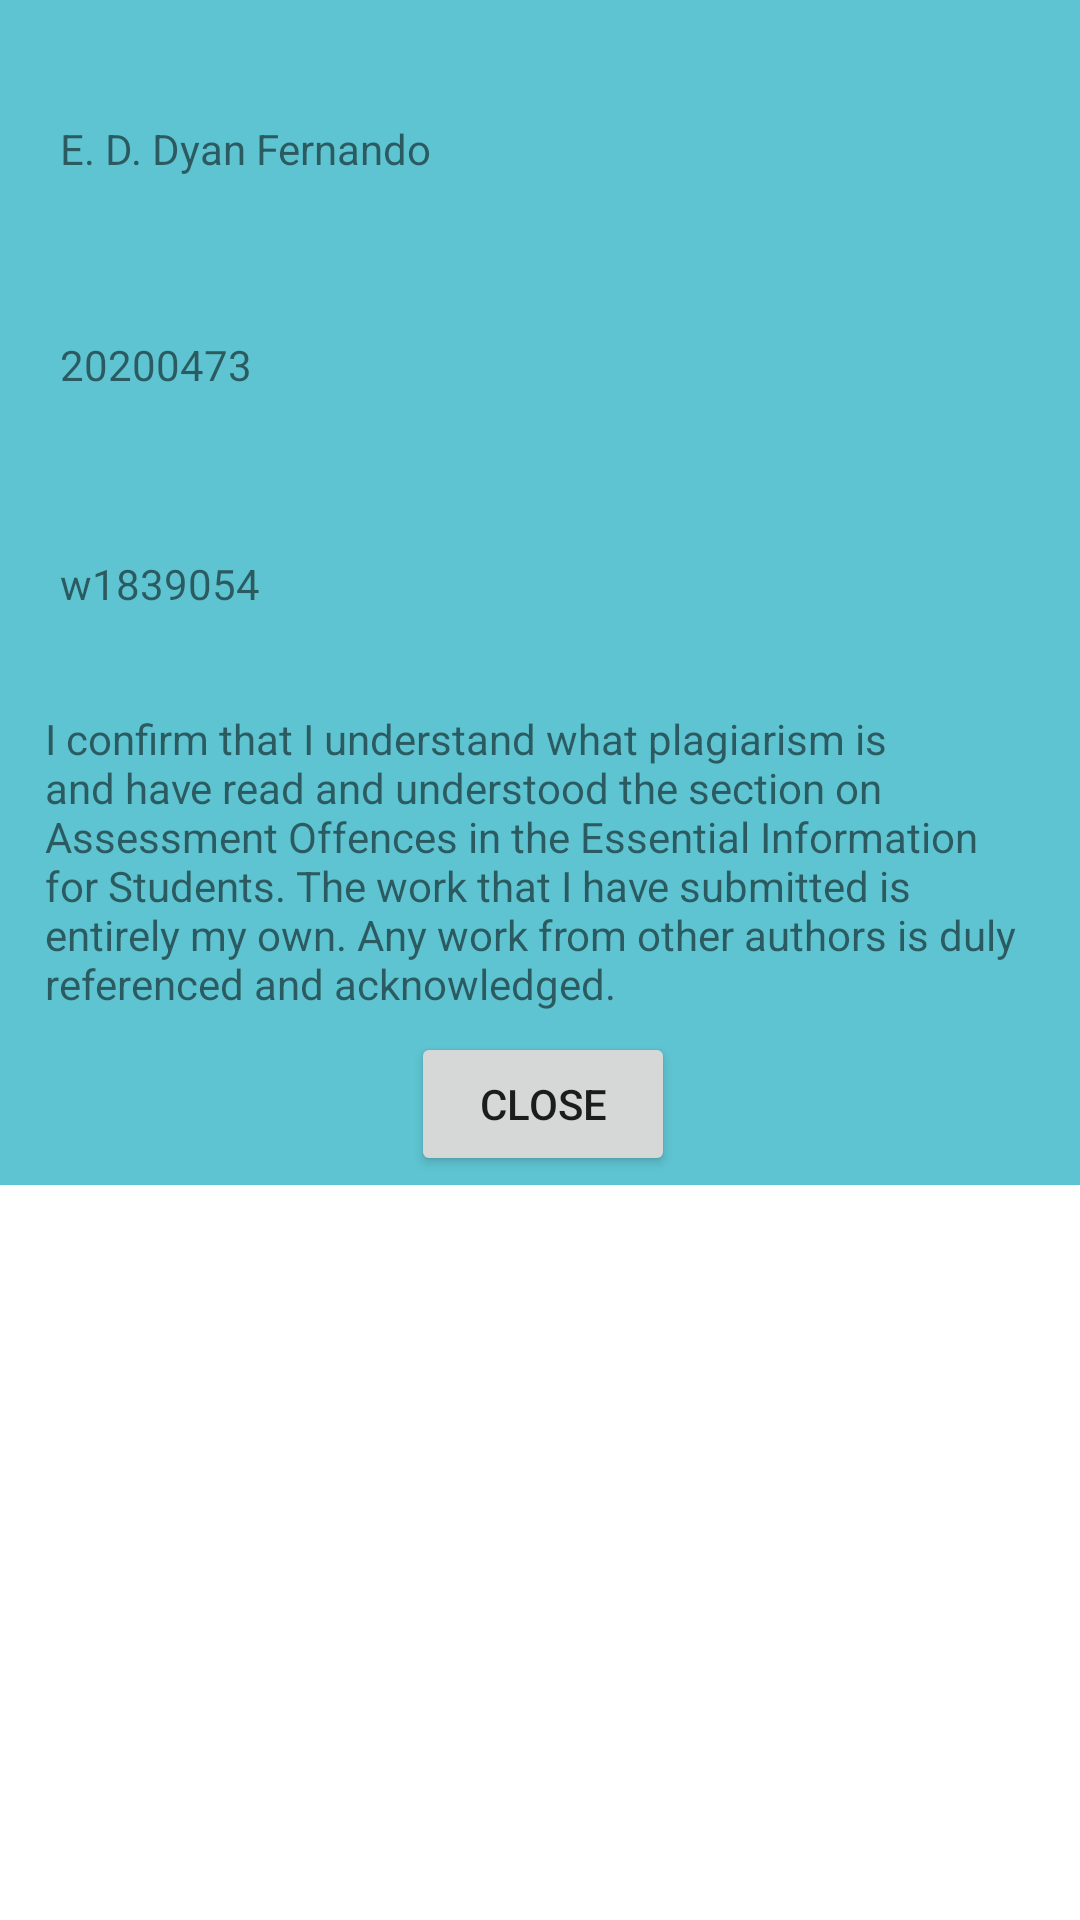

Layout XML and referenced resources for this Android screen:
<!-- AndroidManifest.xml: application theme Theme.W1839054_MAD_CW_1 -->
<!-- res/layout/activity_about.xml -->
<?xml version="1.0" encoding="utf-8"?>
<androidx.constraintlayout.widget.ConstraintLayout xmlns:android="http://schemas.android.com/apk/res/android"
    xmlns:app="http://schemas.android.com/apk/res-auto"
    xmlns:tools="http://schemas.android.com/tools"
    android:layout_width="match_parent"
    android:layout_height="match_parent">
    //tools:context=".About">

    <androidx.constraintlayout.widget.ConstraintLayout
        android:id="@+id/constraintLayout"
        android:layout_width="363dp"
        android:layout_height="395dp"
        android:background="#5EC4D1"
        app:layout_constraintBottom_toBottomOf="parent"
        app:layout_constraintEnd_toEndOf="parent"
        app:layout_constraintHorizontal_bias="0.041"
        app:layout_constraintStart_toStartOf="parent"
        app:layout_constraintTop_toTopOf="parent"
        app:layout_constraintVertical_bias="0.0">

        <TextView
            android:id="@+id/acknowiedgement"
            android:layout_width="332dp"
            android:layout_height="107dp"
            android:text="I confirm that I understand what plagiarism is and have read and understood the section on Assessment Offences in the Essential Information for Students. The work that I have submitted is entirely my own. Any work from other authors is duly referenced and acknowledged."
            app:layout_constraintBottom_toBottomOf="parent"
            app:layout_constraintEnd_toEndOf="parent"
            app:layout_constraintHorizontal_bias="0.483"
            app:layout_constraintStart_toStartOf="parent"
            app:layout_constraintTop_toTopOf="parent"
            app:layout_constraintVertical_bias="0.822" />

        <TextView
            android:id="@+id/name"
            android:layout_width="0dp"
            android:layout_height="0dp"
            android:layout_marginTop="8dp"
            android:layout_marginBottom="41dp"
            android:text="Name"
            app:layout_constraintBottom_toTopOf="@+id/iit_id"
            app:layout_constraintEnd_toEndOf="@+id/iit_id"
            app:layout_constraintStart_toStartOf="@+id/iit_id"
            app:layout_constraintTop_toTopOf="parent" />

        <TextView
            android:id="@+id/my_name"
            android:layout_width="0dp"
            android:layout_height="0dp"
            android:layout_marginStart="20dp"
            android:layout_marginTop="40dp"
            android:layout_marginEnd="20dp"
            android:layout_marginBottom="32dp"
            android:text="E. D. Dyan Fernando"
            app:layout_constraintBottom_toTopOf="@+id/my_iit_id"
            app:layout_constraintEnd_toEndOf="parent"
            app:layout_constraintStart_toStartOf="parent"
            app:layout_constraintTop_toTopOf="parent" />

        <TextView
            android:id="@+id/iit_id"
            android:layout_width="0dp"
            android:layout_height="0dp"
            android:layout_marginBottom="40dp"
            android:text="IIT ID"
            app:layout_constraintBottom_toTopOf="@+id/uow_id"
            app:layout_constraintEnd_toEndOf="@+id/uow_id"
            app:layout_constraintStart_toStartOf="@+id/uow_id"
            app:layout_constraintTop_toBottomOf="@+id/name" />

        <TextView
            android:id="@+id/uow_id"
            android:layout_width="0dp"
            android:layout_height="0dp"
            android:layout_marginStart="14dp"
            android:layout_marginBottom="210dp"
            android:text="UoW ID"
            app:layout_constraintBottom_toBottomOf="parent"
            app:layout_constraintStart_toStartOf="parent"
            app:layout_constraintTop_toBottomOf="@+id/iit_id" />

        <TextView
            android:id="@+id/my_iit_id"
            android:layout_width="0dp"
            android:layout_height="0dp"
            android:layout_marginStart="20dp"
            android:layout_marginEnd="20dp"
            android:layout_marginBottom="33dp"
            android:text="20200473"
            app:layout_constraintBottom_toTopOf="@+id/my_iit_id2"
            app:layout_constraintEnd_toEndOf="parent"
            app:layout_constraintStart_toStartOf="parent"
            app:layout_constraintTop_toBottomOf="@+id/my_name" />

        <TextView
            android:id="@+id/my_iit_id2"
            android:layout_width="0dp"
            android:layout_height="0dp"
            android:layout_marginStart="20dp"
            android:layout_marginEnd="20dp"
            android:layout_marginBottom="119dp"
            android:text="w1839054"
            app:layout_constraintBottom_toTopOf="@+id/bt_close"
            app:layout_constraintEnd_toEndOf="parent"
            app:layout_constraintStart_toStartOf="parent"
            app:layout_constraintTop_toBottomOf="@+id/my_iit_id" />

        <Button
            android:id="@+id/bt_close"
            android:layout_width="wrap_content"
            android:layout_height="wrap_content"
            android:layout_marginBottom="3dp"
            android:text="Close"
            app:layout_constraintBottom_toBottomOf="parent"
            app:layout_constraintEnd_toEndOf="parent"
            app:layout_constraintHorizontal_bias="0.498"
            app:layout_constraintStart_toStartOf="parent"
            app:layout_constraintTop_toBottomOf="@+id/my_iit_id2"
            app:layout_constraintVertical_bias="0.991" />

    </androidx.constraintlayout.widget.ConstraintLayout>

</androidx.constraintlayout.widget.ConstraintLayout>
<!-- resources referenced by this layout -->
<resources>
  <style name="Theme.W1839054_MAD_CW_1" parent="Theme.MaterialComponents.DayNight.DarkActionBar">
          
          <item name="colorPrimary">@color/purple_500</item>
          <item name="colorPrimaryVariant">@color/purple_700</item>
          <item name="colorOnPrimary">@color/white</item>
          
          <item name="colorSecondary">@color/teal_200</item>
          <item name="colorSecondaryVariant">@color/teal_700</item>
          <item name="colorOnSecondary">@color/black</item>
          
          <item name="android:statusBarColor" tools:targetApi="l">?attr/colorPrimaryVariant</item>
          
      </style>
  <!-- not gathered from this repository: default colours our renderer supplied (Android Studio template values) -->
  <color name="purple_500">#FF6200EE</color>
  <color name="purple_700">#FF3700B3</color>
  <color name="teal_200">#FF03DAC5</color>
  <color name="teal_700">#FF018786</color>
  <color name="black">#FF000000</color>
  <color name="white">#FFFFFFFF</color>
</resources>
